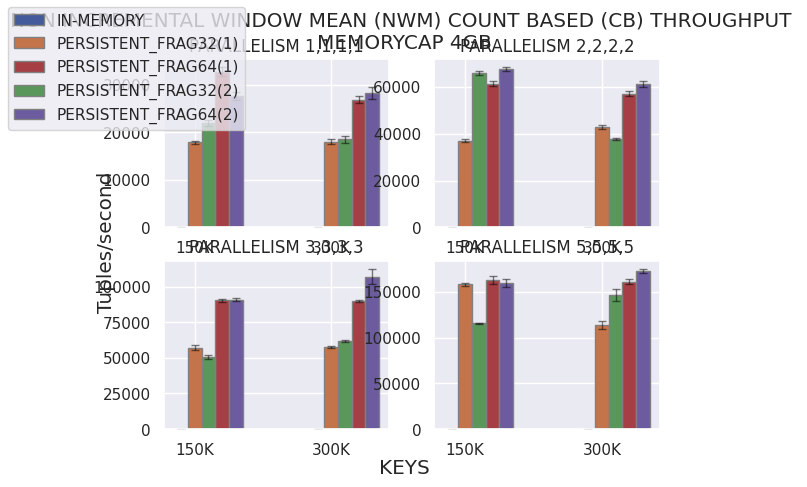

Write the Python code that produced this figure.
# Importing libraries
import matplotlib.pyplot as plt
import numpy as np
import pandas as pd
import seaborn as sns
BLUE = "#3D85F7"
BLUE_LIGHT = "#5490FF"
PINK = "#C32E5A"
PINK_LIGHT = "#D34068"
GREY40 = "#666666"
GREY25 = "#404040"
GREY20 = "#333333"
BACKGROUND = "#F5F4EF"
sns.set_theme()
fig, axs = plt.subplots(ncols=2,nrows=2,sharey=False,sharex=False)
# 0 -> CB_INC_NORMAL , 1-> CB_P_INC, 2->CB_NON_INC_NORMAL, 3->CB_P_NON_INC, 4 ->TB_INC_NORMAL , 5->TB_P_INC, 6->TB_NONINC_NORMAL, 7->TB_P_NONINC ;;
# ABBIAMO = 2 / 3

#axs[0][0].set_yscale("log")
#axs[1][0].set_yscale("log")
#axs[0][1].set_yscale("log")
#axs[1][1].set_yscale("log")

fig.set_facecolor('white')
fig.align_labels()
fig.suptitle(f"NON INCREMENTAL WINDOW MEAN (NWM) COUNT BASED (CB) THROUGHPUT \nMEMORYCAP 4GB", ha = "center")
fig.supylabel("Tuples/second")
fig.supxlabel("KEYS")

# set width of bar
barWidth = 0.10


#PARALLELISM 1
normal1716 = [0,0,0,0,0]
normalt3432 = [0,0,0,0,0]
fnormal = [np.mean(normal1716),np.mean(normalt3432)]
fnormalerr = [np.std(normal1716),np.std(normalt3432)]

persistentn17161m = [17725,18314,17531,17827,18123]
persistentn34321m = [17439,18981,17582,17931,18341]
fpersistentn1m = [np.mean(persistentn17161m),np.mean(persistentn34321m)]
fpersistentn1merr = [np.std(persistentn17161m),np.std(persistentn34321m)]

persistentn17162m = [21360,22491,21481,22931,21754]
persistentn34322m = [17645,18984,19733,18643,17821]
fpersistentn2m = [np.mean(persistentn17162m),np.mean(persistentn34322m)]
fpersistentn2merr = [np.std(persistentn17162m),np.std(persistentn34322m)]

persistents17161m = [31180,33371,32361,32892,33901]
persistents34321m = [25788,27874,26602,26481,27491]
fpersistents1m = [np.mean(persistents17161m),np.mean(persistents34321m)]
fpersistents1merr = [np.std(persistents17161m),np.std(persistents34321m)]

persistents17162m = [27991,28529,26564,26781,28371]
persistents34322m = [27448,29609,27845,29741,26425]
fpersistents2m = [np.mean(persistents17162m),np.mean(persistents34322m)]
fpersistents2merr = [np.std(persistents17162m),np.std(persistents34322m)]

# set height of bar

# Set position of bar on X axis
br1 = np.arange(len([1,2]))
br2 = [x + barWidth for x in br1]
br3 = [x + barWidth for x in br2]
br4 = [x + barWidth for x in br3]
br5 = [x + barWidth for x in br4]
br6 = [x + barWidth for x in br5]

# Make the plot
axs[0][0].bar(br1, fnormal, yerr=fnormalerr,width=barWidth,
           edgecolor='grey', label='Normal', error_kw=dict(ecolor='black', lw=1, capsize=3, capthick=1, alpha = 0.5), color=(67/255,91/255,154/255))
axs[0][0].bar(br2, fpersistentn1m, yerr=fpersistentn1merr,width=barWidth,
           edgecolor='grey', label='Persistent_256MB_EACH_MAP', error_kw=dict(ecolor='black', lw=1, capsize=3, capthick=1, alpha = 0.5), color=(196/255,116/255,74/255))
axs[0][0].bar(br4, fpersistents1m, yerr=fpersistents1merr,width=barWidth,
           edgecolor='grey', label='Persistent_256MB_SHARED',error_kw=dict(ecolor='black', lw=1, capsize=3, capthick=1, alpha = 0.5), color=(166/255,63/255,69/255))
axs[0][0].bar(br3, fpersistentn2m, yerr=fpersistentn2merr,width=barWidth,
           edgecolor='grey', label='Persistent_512MB_EACH_MAP',error_kw=dict(ecolor='black', lw=1, capsize=3, capthick=1, alpha = 0.5), color=(89/255,151/255,91/255))
axs[0][0].bar(br5, fpersistents2m, yerr=fpersistents2merr,width=barWidth,
           edgecolor='grey', label='Persistent_512MB_SHARED',error_kw=dict(ecolor='black', lw=1, capsize=3, capthick=1, alpha = 0.5), color=(108/255,91/255,158/255))

axs[0][0].set_title("PARALLELISM 1,1,1,1")
axs[0][0].set_xticks([r + barWidth for r in range(len([1,2]))],
                  ['150K', '300K'])


#PARALLELISM 2
normal1716 = [0,0,0,0,0]
normalt3432 = [0,0,0,0,0]
fnormal = [np.mean(normal1716),np.mean(normalt3432)]
fnormalerr = [np.std(normal1716),np.std(normalt3432)]

persistentn17161m = [35926,37491,36571,37382,37192]
persistentn34321m = [41174,43747,42641,43819,42894]
fpersistentn1m = [np.mean(persistentn17161m),np.mean(persistentn34321m)]
fpersistentn1merr = [np.std(persistentn17161m),np.std(persistentn34321m)]

persistentn17162m = [64146,66841,65894,66391,65894]
persistentn34322m = [36939,38231,37584,38541,37261]
fpersistentn2m = [np.mean(persistentn17162m),np.mean(persistentn34322m)]
fpersistentn2merr = [np.std(persistentn17162m),np.std(persistentn34322m)]

persistents17161m = [59907,61231,60876,62912,61839]
persistents34321m = [55788,57894,56189,58713,56731]
fpersistents1m = [np.mean(persistents17161m),np.mean(persistents34321m)]
fpersistents1merr = [np.std(persistents17161m),np.std(persistents34321m)]

persistents17162m = [66521,68894,67244,67381,67313]
persistents34322m = [59201,61721,60674,62913,61922]
fpersistents2m = [np.mean(persistents17162m),np.mean(persistents34322m)]
fpersistents2merr = [np.std(persistents17162m),np.std(persistents34322m)]

# set height of bar

# Set position of bar on X axis
br1 = np.arange(len([1,2]))
br2 = [x + barWidth for x in br1]
br3 = [x + barWidth for x in br2]
br4 = [x + barWidth for x in br3]
br5 = [x + barWidth for x in br4]
br6 = [x + barWidth for x in br5]

# Make the plot
axs[0][1].bar(br1, fnormal, yerr=fnormalerr,width=barWidth,
           edgecolor='grey', label='Normal', error_kw=dict(ecolor='black', lw=1, capsize=3, capthick=1, alpha = 0.5), color=(67/255,91/255,154/255))
axs[0][1].bar(br2, fpersistentn1m, yerr=fpersistentn1merr,width=barWidth,
           edgecolor='grey', label='Persistent_256MB_EACH_MAP', error_kw=dict(ecolor='black', lw=1, capsize=3, capthick=1, alpha = 0.5), color=(196/255,116/255,74/255))
axs[0][1].bar(br4, fpersistents1m, yerr=fpersistents1merr,width=barWidth,
           edgecolor='grey', label='Persistent_256MB_SHARED',error_kw=dict(ecolor='black', lw=1, capsize=3, capthick=1, alpha = 0.5), color=(166/255,63/255,69/255))
axs[0][1].bar(br3, fpersistentn2m, yerr=fpersistentn2merr,width=barWidth,
           edgecolor='grey', label='Persistent_512MB_EACH_MAP',error_kw=dict(ecolor='black', lw=1, capsize=3, capthick=1, alpha = 0.5), color=(89/255,151/255,91/255))
axs[0][1].bar(br5, fpersistents2m, yerr=fpersistents2merr,width=barWidth,
           edgecolor='grey', label='Persistent_512MB_SHARED',error_kw=dict(ecolor='black', lw=1, capsize=3, capthick=1, alpha = 0.5), color=(108/255,91/255,158/255))

axs[0][1].set_title("PARALLELISM 2,2,2,2")
axs[0][1].set_xticks([r + barWidth for r in range(len([1,2]))],
                  ['150K', '300K'])


#PARALLELISM 3 
normal1716 = [0,0,0,0,0]
normalt3432 = [0,0,0,0,0]
fnormal = [np.mean(normal1716),np.mean(normalt3432)]
fnormalerr = [np.std(normal1716),np.std(normalt3432)]

persistentn17161m = [57107,54712,59786,56731,57841]
persistentn34321m = [56527,57255,58741,58019,57398]
fpersistentn1m = [np.mean(persistentn17161m),np.mean(persistentn34321m)]
fpersistentn1merr = [np.std(persistentn17161m),np.std(persistentn34321m)]

persistentn17162m = [48461,50145,51714,52814,50192]
persistentn34322m = [60913,61917,62741,61894,60555]
fpersistentn2m = [np.mean(persistentn17162m),np.mean(persistentn34322m)]
fpersistentn2merr = [np.std(persistentn17162m),np.std(persistentn34322m)]

persistents17161m = [89901,90841,91813,88381,90551]
persistents34321m = [88577,89371,90569,89721,90876]
fpersistents1m = [np.mean(persistents17161m),np.mean(persistents34321m)]
fpersistents1merr = [np.std(persistents17161m),np.std(persistents34321m)]

persistents17162m = [89232,91894,90783,90894,91747]
persistents34322m = [101918,110741,100831,114819,107192]
fpersistents2m = [np.mean(persistents17162m),np.mean(persistents34322m)]
fpersistents2merr = [np.std(persistents17162m),np.std(persistents34322m)]

# set height of bar

# Set position of bar on X axis
br1 = np.arange(len([1,2]))
br2 = [x + barWidth for x in br1]
br3 = [x + barWidth for x in br2]
br4 = [x + barWidth for x in br3]
br5 = [x + barWidth for x in br4]
br6 = [x + barWidth for x in br5]

# Make the plot
axs[1][0].bar(br1, fnormal, yerr=fnormalerr,width=barWidth,
           edgecolor='grey', label='Normal', error_kw=dict(ecolor='black', lw=1, capsize=3, capthick=1, alpha = 0.5), color=(67/255,91/255,154/255))
axs[1][0].bar(br2, fpersistentn1m, yerr=fpersistentn1merr,width=barWidth,
           edgecolor='grey', label='Persistent_256MB_EACH_MAP', error_kw=dict(ecolor='black', lw=1, capsize=3, capthick=1, alpha = 0.5), color=(196/255,116/255,74/255))
axs[1][0].bar(br4, fpersistents1m, yerr=fpersistents1merr,width=barWidth,
           edgecolor='grey', label='Persistent_256MB_SHARED',error_kw=dict(ecolor='black', lw=1, capsize=3, capthick=1, alpha = 0.5), color=(166/255,63/255,69/255))
axs[1][0].bar(br3, fpersistentn2m, yerr=fpersistentn2merr,width=barWidth,
           edgecolor='grey', label='Persistent_512MB_EACH_MAP',error_kw=dict(ecolor='black', lw=1, capsize=3, capthick=1, alpha = 0.5), color=(89/255,151/255,91/255))
axs[1][0].bar(br5, fpersistents2m, yerr=fpersistents2merr,width=barWidth,
           edgecolor='grey', label='Persistent_512MB_SHARED',error_kw=dict(ecolor='black', lw=1, capsize=3, capthick=1, alpha = 0.5), color=(108/255,91/255,158/255))

axs[1][0].set_title("PARALLELISM 3,3,3,3")
axs[1][0].set_xticks([r + barWidth for r in range(len([1,2]))],
                  ['150K', '300K'])

#PARALLELISM 5
normal1716 = [0,0,0,0,0]
normalt3432 = [0,0,0,0,0]
fnormal = [np.mean(normal1716),np.mean(normalt3432)]
fnormalerr = [np.std(normal1716),np.std(normalt3432)]

persistentn17161m = [156017,159831,155714,160313,158731]
persistentn34321m = [110479,112814,111841,122134,110248]
fpersistentn1m = [np.mean(persistentn17161m),np.mean(persistentn34321m)]
fpersistentn1merr = [np.std(persistentn17161m),np.std(persistentn34321m)]

persistentn17162m = [114406,115781,115552,116810,114984]
persistentn34322m = [139986,142414,143481,148194,159101]
fpersistentn2m = [np.mean(persistentn17162m),np.mean(persistentn34322m)]
fpersistentn2merr = [np.std(persistentn17162m),np.std(persistentn34322m)]

persistents17161m = [158158,157894,169482,165321,163144]
persistents34321m = [157345,159879,158894,164891,164089]
fpersistents1m = [np.mean(persistents17161m),np.mean(persistents34321m)]
fpersistents1merr = [np.std(persistents17161m),np.std(persistents34321m)]

persistents17162m = [154329,163094,165849,157382,158312]
persistents34322m = [168647,175705,171068,173480,173840]
fpersistents2m = [np.mean(persistents17162m),np.mean(persistents34322m)]
fpersistents2merr = [np.std(persistents17162m),np.std(persistents34322m)]

# set height of bar

# Set position of bar on X axis
br1 = np.arange(len([1,2]))
br2 = [x + barWidth for x in br1]
br3 = [x + barWidth for x in br2]
br4 = [x + barWidth for x in br3]
br5 = [x + barWidth for x in br4]
br6 = [x + barWidth for x in br5]

# Make the plot
axs[1][1].bar(br1, fnormal, yerr=fnormalerr,width=barWidth,
           edgecolor='grey', label='Normal', error_kw=dict(ecolor='black', lw=1, capsize=3, capthick=1, alpha = 0.5), color=(67/255,91/255,154/255))
axs[1][1].bar(br2, fpersistentn1m, yerr=fpersistentn1merr,width=barWidth,
           edgecolor='grey', label='Persistent_256MB_EACH_MAP', error_kw=dict(ecolor='black', lw=1, capsize=3, capthick=1, alpha = 0.5), color=(196/255,116/255,74/255))
axs[1][1].bar(br4, fpersistents1m, yerr=fpersistents1merr,width=barWidth,
           edgecolor='grey', label='Persistent_256MB_SHARED',error_kw=dict(ecolor='black', lw=1, capsize=3, capthick=1, alpha = 0.5), color=(166/255,63/255,69/255))
axs[1][1].bar(br3, fpersistentn2m, yerr=fpersistentn2merr,width=barWidth,
           edgecolor='grey', label='Persistent_512MB_EACH_MAP',error_kw=dict(ecolor='black', lw=1, capsize=3, capthick=1, alpha = 0.5), color=(89/255,151/255,91/255))
axs[1][1].bar(br5, fpersistents2m, yerr=fpersistents2merr,width=barWidth,
           edgecolor='grey', label='Persistent_512MB_SHARED',error_kw=dict(ecolor='black', lw=1, capsize=3, capthick=1, alpha = 0.5), color=(108/255,91/255,158/255))

axs[1][1].set_title("PARALLELISM 5,5,5,5")
axs[1][1].set_xticks([r + barWidth for r in range(len([1,2]))],
                  ['150K', '300K'])


fig.legend(labels=["IN-MEMORY", "PERSISTENT_FRAG32(1)", "PERSISTENT_FRAG64(1)", "PERSISTENT_FRAG32(2)", "PERSISTENT_FRAG64(2)"], loc='upper left')
plt.show()